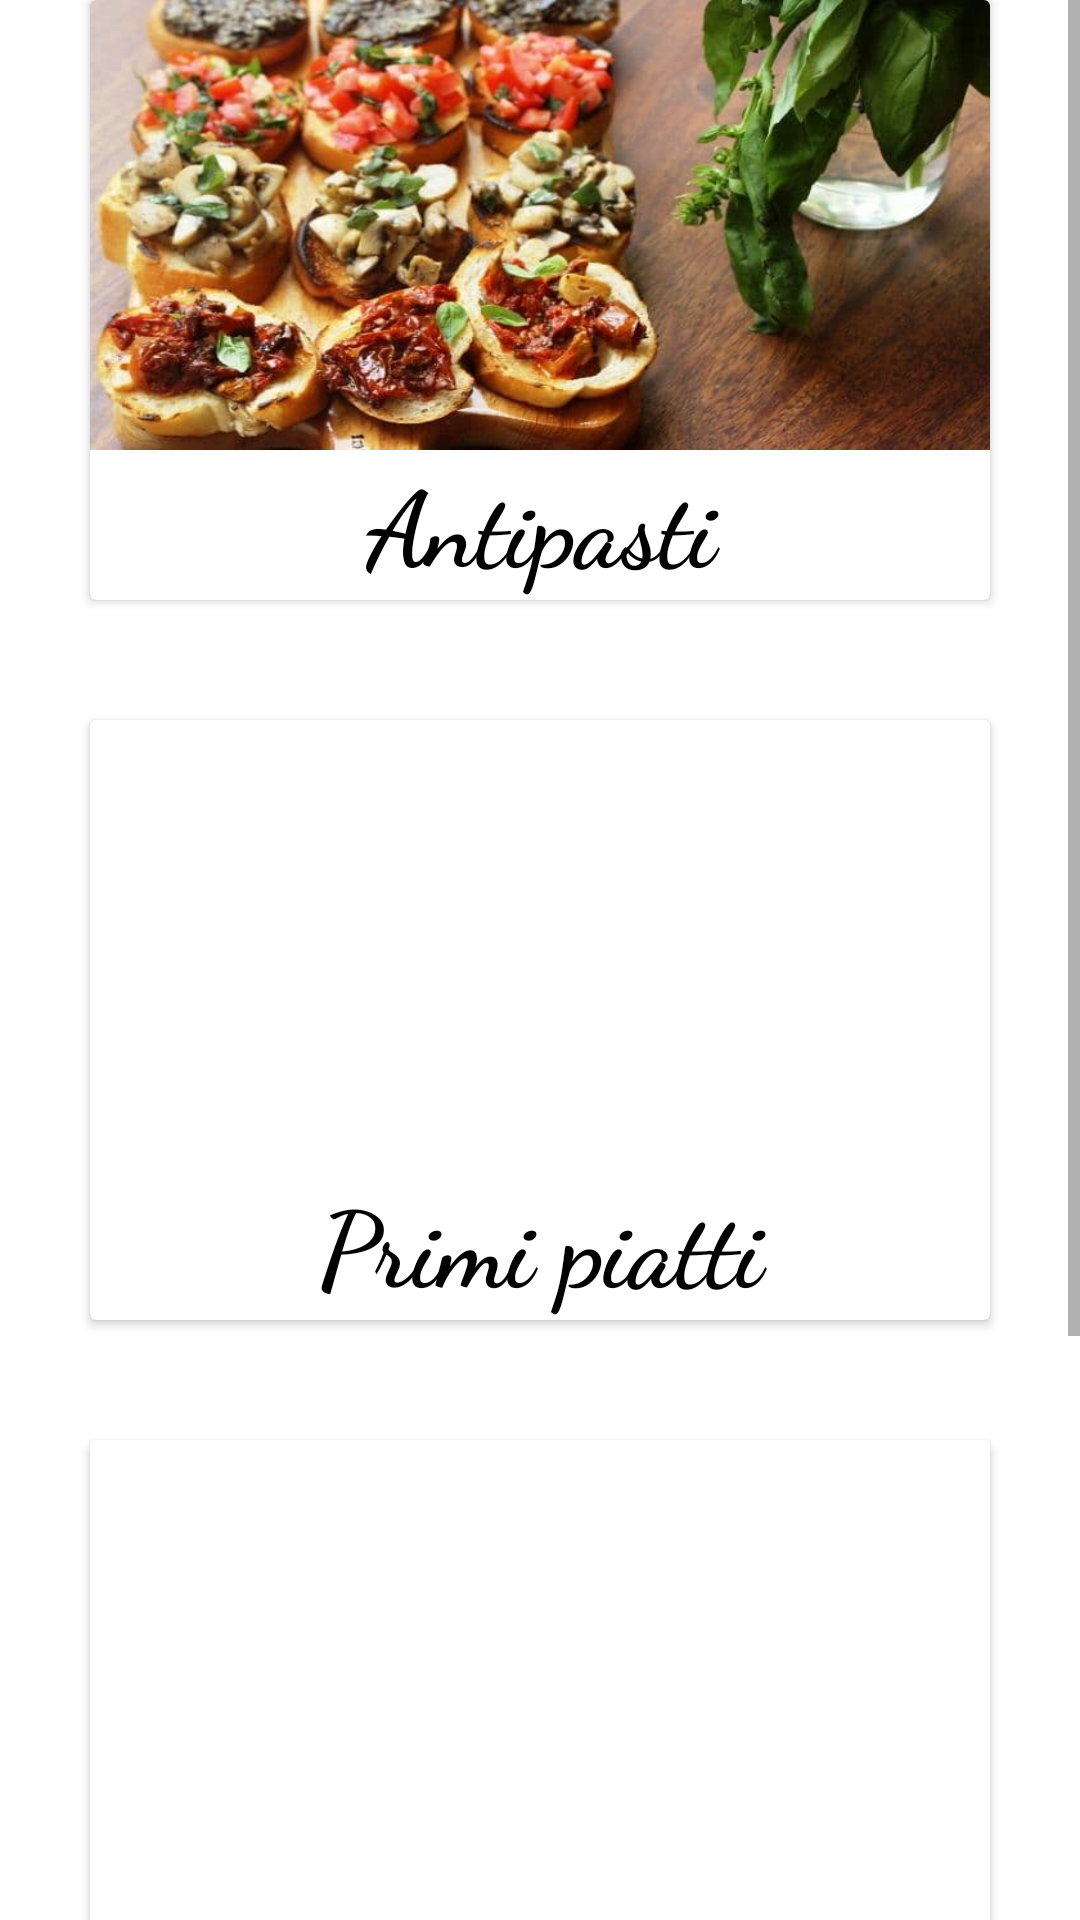

Write the Android layout XML for this screen, with the resource values it uses.
<!-- AndroidManifest.xml: application theme AppTheme.NoActionBar -->
<!-- res/layout/fragment_home.xml -->
<?xml version="1.0" encoding="utf-8"?>
<androidx.coordinatorlayout.widget.CoordinatorLayout
    xmlns:android="http://schemas.android.com/apk/res/android"
    xmlns:app="http://schemas.android.com/apk/res-auto"
    xmlns:tools="http://schemas.android.com/tools"
    android:layout_width="match_parent"
    android:layout_height="match_parent"
    android:background="@color/white">

<ScrollView xmlns:android="http://schemas.android.com/apk/res/android"
    android:layout_width="fill_parent"
    android:layout_height="fill_parent"
    android:orientation="vertical">

    <LinearLayout
        android:layout_width="match_parent"
        android:layout_height="match_parent"
        android:orientation="vertical"
        tools:context=".ui.home.HomeFragment">


        <androidx.cardview.widget.CardView
            android:id="@+id/antipastiC"
            android:layout_width="300dp"
            android:layout_height="200dp"
            android:layout_gravity="center"
            android:layout_marginTop="0dp"
            android:clickable="true">

            <ImageView
                android:layout_width="300dp"
                android:layout_height="150dp"
                android:layout_gravity="center_horizontal"
                android:background="@drawable/antipasto" />

            <TextView
                android:layout_width="300dp"
                android:layout_height="50dp"
                android:layout_marginTop="150dp"
                android:fontFamily="cursive"
                android:gravity="center_horizontal"
                android:text="Antipasti"
                android:textAlignment="center"
                android:textColor="#000000"
                android:textSize="35dp"
                android:textStyle="bold"></TextView>
        </androidx.cardview.widget.CardView>


        <androidx.cardview.widget.CardView
            android:id="@+id/primiC"
            android:layout_width="300dp"
            android:layout_height="200dp"
            android:layout_gravity="center"
            android:layout_marginTop="40dp"
            android:clickable="true">

            <ImageView
                android:layout_width="300dp"
                android:layout_height="150dp"
                android:layout_gravity="center_horizontal"
                android:adjustViewBounds="true"
                android:background="@drawable/primo"
                android:scaleType="centerCrop"></ImageView>

            <TextView
                android:layout_width="300dp"
                android:layout_height="50dp"
                android:layout_marginTop="150dp"
                android:fontFamily="cursive"
                android:gravity="center_horizontal"
                android:text="Primi piatti"
                android:textAlignment="center"
                android:textColor="#000000"
                android:textSize="35dp"
                android:textStyle="bold"></TextView>
        </androidx.cardview.widget.CardView>


        <androidx.cardview.widget.CardView
            android:id="@+id/secondiC"
            android:layout_width="300dp"
            android:layout_height="200dp"
            android:layout_gravity="center"
            android:layout_marginTop="40dp"
            android:clickable="true">


            <ImageView
                android:layout_width="300dp"
                android:layout_height="150dp"
                android:layout_gravity="center_horizontal"
                android:background="@drawable/secondo"></ImageView>

            <TextView
                android:layout_width="300dp"
                android:layout_height="50dp"
                android:layout_marginTop="150dp"
                android:fontFamily="cursive"
                android:gravity="center_horizontal"
                android:text="Secondi piatti"
                android:textColor="#000000"
                android:textSize="35dp"
                android:textStyle="bold"></TextView>
        </androidx.cardview.widget.CardView>

        <androidx.cardview.widget.CardView
            android:id="@+id/dessertsC"
            android:layout_width="300dp"
            android:layout_height="200dp"
            android:layout_gravity="center"
            android:layout_marginTop="40dp"
            android:clickable="true">

            <ImageView
                android:layout_width="300dp"
                android:layout_height="150dp"
                android:layout_gravity="center_horizontal"
                android:background="@drawable/dessert">
            </ImageView>

            <TextView
                android:layout_width="300dp"
                android:layout_height="50dp"
                android:layout_marginTop="150dp"
                android:fontFamily="cursive"
                android:gravity="center_horizontal"
                android:text="Dessert"
                android:textColor="#000000"
                android:textSize="35dp"
                android:textStyle="bold">
            </TextView>
        </androidx.cardview.widget.CardView>
    </LinearLayout>
</ScrollView>

<FrameLayout
android:id="@+id/listaVisualizzazione"
android:layout_width="match_parent"
android:layout_height="match_parent"
    ></FrameLayout>
    </androidx.coordinatorlayout.widget.CoordinatorLayout>
<!-- resources referenced by this layout -->
<resources>
  <color name="white">#FFFFFF</color>
  <!-- drawable antipasto: jpg bitmap (drawable-mdpi, 49844 bytes) -->
  <!-- drawable dessert: jpg bitmap (drawable-mdpi, 82972 bytes) -->
  <style name="AppTheme.NoActionBar">
          <item name="windowActionBar">false</item>
          <item name="windowNoTitle">true</item>
      </style>
</resources>
